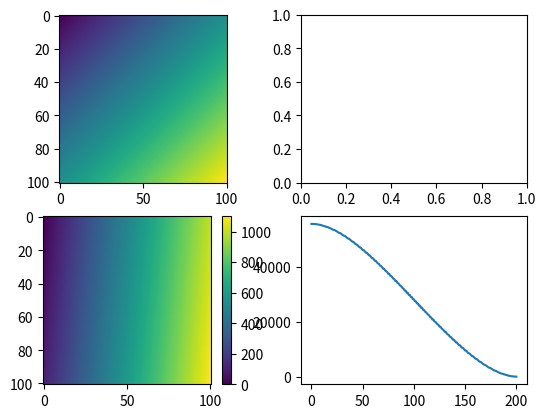

Generate this figure with matplotlib:
# -- coding: utf-8 --
import numpy as np
import random
import matplotlib.pyplot as plt

class ListDict(object):
    def __init__(self):
        self.item_to_position = {}
        self.items = []

    def add_item(self, item):
        if item in self.item_to_position:
            return
        self.items.append(item)
        self.item_to_position[item] = len(self.items)-1

    def remove_item(self, item):
        position = self.item_to_position.pop(item)
        last_item = self.items.pop()
        if position != len(self.items):
            self.items[position] = last_item
            self.item_to_position[last_item] = position

    def choose_random_item(self):
        return random.choice(self.items)
    
    def len_list(self):
        return len(self.items)
    
class grid():
    def __init__(self,x,y,pop=0,flag=0):
        self.x=x
        self.y=y
        self.pop=pop
        self.flag=flag

    def is_within(self,point):
        x,y=point[0],point[1]
        if((int(x)==self.x) & (int(y)==self.y)):
            return True
        else:
            return False

    def is_captured(self):
        if(self.flag>0):
            return True
        else:
            return False

class Environment():
    def __init__(self,shape='square',Memory=1000,r=500):
        self.shape=shape
        self.r=r
        self.gridDict={}
        self.set_gridDict()
        self.pointlist=ListDict()
        self.anchorPoint=[]
        self.Memory=Memory
        self.point_num=0
    def set_gridDict(self):
        if(self.shape=='square'):
            if(self.r):
                for i in range(-self.r,self.r+1):
                    for j in range(-self.r,self.r+1):
                        tempGrid=grid(x=self.r+i,y=self.r+j)
                        self.gridDict[tempGrid.x, tempGrid.y] = tempGrid

        if(self.shape=='circle'):
            if(self.r):
                for i in range(-self.r,self.r+1):
                    for j in range(-self.r,self.r+1):
                        if(i*i+j*j<self.r*self.r):
                            tempGrid = grid(x=self.r + i, y=self.r + j)
                            self.gridDict[tempGrid.x, tempGrid.y] = tempGrid

    def get_neighbors(self,x,y,neighbor=4):
        tempPointList=[]
        if (self.gridDict):
            if(neighbor==8):
                for i in range(-1,2,1):
                    for j in range(-1,2,1):
                        if(abs(i)+abs(j)):
                            if (x+i,y+j) in self.gridDict:
                                temp_value=self.gridDict[(x+i,y+j)]
                                tempPointList.append(temp_value)

            if(neighbor==4):
                xyList=[[x-1,y],[x+1,y],[x,y+1],[x,y-1]]
                for item in xyList:
                    if(tuple(item) in self.gridDict):
                        temp_value=self.gridDict[tuple(item)]
                        tempPointList.append(temp_value)

        else:
            tempPointList=[]
        return tempPointList

    def add_point(self,point,flag):
        '''
        当环境中加入一个点的时候，各个对象所进行的更新操作：
        '''
        #gridList的更新操作
        int_x,int_y=int(point[0]),int(point[1])
        self.gridDict[(int_x,int_y)].pop+=1
        if(self.gridDict[(int_x,int_y)].flag>0):
            if(self.gridDict[(int_x, int_y)].flag!=flag):
                print ('your should check the grid flag before add a point')
        self.gridDict[(int_x,int_y)].flag=flag
        self.pointlist.add_item(point)
        self.point_num+=1
        '''
        add the Memory kernal mechanism
        '''
        if self.pointlist.len_list()>self.Memory:
            self.pointlist.remove_item(self.pointlist.choose_random_item())
#             self.pointlist.pop(random.randrange(len(self.pointlist)))

    def get_empty_gridlist(self):
        temp_empty_grid=[]
        for tempgrid in self.gridDict.values():
            if(tempgrid.flag==0):
                temp_empty_grid.append(tempgrid)
        return temp_empty_grid

    def get_anchorpoint_number(self):
        return len(self.anchorPoint)

    def get_random_point(self):
        point=self.pointlist.choose_random_item()
        return point


    ###get the attribute for visulization
    def get_map(self):
        map=np.zeros((2*self.r+1,2*self.r+1))
        #这个赋值可能会初夏x，y反了的情况，注意甄别
        for row in range(0,2*self.r+1):
            for col in range(0,(2*self.r+1)):
                if((row,col) in self.gridDict):
                    map[row][col]=self.gridDict[(col,row)].flag
        return map

    def get_popmap(self):
        map = np.zeros((2 * self.r + 1, 2 * self.r + 1))
        # 这个赋值可能会初夏x，y反了的情况，注意甄别
        for row in range(0, 2 * self.r + 1):
            for col in range(0, 2 * self.r + 1):
                if ((row, col) in self.gridDict):
                    map[row][col] = self.gridDict[(col, row)].pop
        return map

    def get_Gridpop_distribution(self):
        popDict={} # 存储不同anchorpoint的人口
        for grid in self.gridDict.values():
            if grid.flag in popDict:
                popDict[grid.flag]+=grid.pop
            else:
                popDict[grid.flag]=grid.pop
        return popDict

    def get_boundary(self):
        BoundaryDict={}
        for grid in self.gridDict.values():
            if(grid.flag==0):
                continue
            neighlist=self.get_neighbors(grid.x,grid.y,neighbor=4)
            grid_length=0
            if(neighlist):
                for neigh in neighlist:
                    if(neigh):
                        if(neigh.flag!=grid.flag):
                            grid_length+=1
            if(grid.flag in BoundaryDict):
                BoundaryDict[grid.flag]+=grid_length
            else:
                BoundaryDict[grid.flag]=grid_length
        return BoundaryDict

    def get_boundary2(self):
        '''
        @discription: 返回研究边缘属性所需要的信息。返回值为dict，每个dict包含四维信息
            0、边缘的长度：当几何周边存至少一个非本类的格子的时候，该点定义为边界
            1、边缘格子的个数，用于后来计算每个类别边缘的平均人口密度
            2、边缘格子的人口总数，用于计算边缘格子的所有人口
            3、每个类内所有的人口，计算每个类中人口的总数，比较人口总数和边缘人口密度的关系
        '''
        BoundaryDict={}
        for grid in self.gridDict.values():
            if(grid.flag==0):
                continue
            neighlist=self.get_neighbors(grid.x,grid.y,neighbor=4)
            grid_length=0
            if(neighlist):
                for neigh in neighlist:
                    if(neigh):
                        if(neigh.flag!=grid.flag):
                            grid_length+=1
            if(grid.flag in BoundaryDict):
                BoundaryDict[grid.flag][3]+=grid.pop
            else:
                BoundaryDict[grid.flag]=[0,0,0,0]
                BoundaryDict[grid.flag][3]=grid.pop
            if(grid_length!=0):
                #计算每个类的边缘长度  
                if(grid.flag in BoundaryDict):
                    BoundaryDict[grid.flag][0]+=grid_length
                else:
                    BoundaryDict[grid.flag]=[0,0,0,0]
                    BoundaryDict[grid.flag][0]=grid_length
                #计算每个类的边缘格子数目
                BoundaryDict[grid.flag][1]+=1
                BoundaryDict[grid.flag][2]+=grid.pop
        return BoundaryDict

    def get_boundary2(self):
            '''
            @discription: 返回研究边缘属性所需要的信息。返回值为dict，每个dict包含四维信息
                0、边缘的长度：当几何周边存至少一个非本类的格子的时候，该点定义为边界
                1、边缘格子的个数，用于后来计算每个类别边缘的平均人口密度
                2、边缘格子的人口总数，用于计算边缘格子的所有人口
                3、每个类内所有的人口，计算每个类中人口的总数，比较人口总数和边缘人口密度的关系
            '''
            BoundaryDict={}
            for grid in self.gridDict.values():
                if(grid.flag==0):
                    continue
                neighlist=self.get_neighbors(grid.x,grid.y,neighbor=4)
                grid_length=0
                if(neighlist):
                    for neigh in neighlist:
                        if(neigh):
                            if(neigh.flag!=grid.flag):
                                grid_length+=1
                if(grid.flag in BoundaryDict):
                    BoundaryDict[grid.flag][3]+=grid.pop
                else:
                    BoundaryDict[grid.flag]=[0,0,0,0]
                    BoundaryDict[grid.flag][3]=grid.pop
                if(grid_length!=0):
                    #计算每个类的边缘长度  
                    if(grid.flag in BoundaryDict):
                        BoundaryDict[grid.flag][0]+=grid_length
                    else:
                        BoundaryDict[grid.flag]=[0,0,0,0]
                        BoundaryDict[grid.flag][0]=grid_length
                    #计算每个类的边缘格子数目
                    BoundaryDict[grid.flag][1]+=1
                    BoundaryDict[grid.flag][2]+=grid.pop
            return BoundaryDict

    def get_boundary3(self):
            '''
            @discription: 返回研究边缘属性所需要的信息。返回值为dict，每个dict包含四维信息
                0、边缘的长度：当几何周边存至少一个非本类的格子的时候，该点定义为边界
                1、边缘格子的个数，用于后来计算每个类别边缘的平均人口密度
                2、边缘格子的人口总数，用于计算边缘格子的所有人口
                3、每个类内所有的人口，计算每个类中人口的总数，比较人口总数和边缘人口密度的关系
                4、边缘格子的坐标
                5、所属的anchorpoint的坐标
            '''
            anchor_grid=self.__get_anchor_point_Grids()
            BoundaryDict={}
            for grid in self.gridDict.values():
                if(grid.flag==0):
                    continue
                neighlist=self.get_neighbors(grid.x,grid.y,neighbor=4)
                grid_length=0
                if(neighlist):
                    for neigh in neighlist:
                        if(neigh):
                            if(neigh.flag!=grid.flag):
                                grid_length+=1
                if(grid.flag in BoundaryDict):
                    BoundaryDict[grid.flag][3]+=grid.pop
                else:
                    BoundaryDict[grid.flag]=[0,0,0,0,[],0]
                    BoundaryDict[grid.flag][3]=grid.pop
                if((grid.x,grid.y) in anchor_grid):
                    BoundaryDict[grid.flag][5]=grid
                if(grid_length!=0):
                    #计算每个类的边缘长度  
                    if(grid.flag in BoundaryDict):
                        BoundaryDict[grid.flag][0]+=grid_length
                    else:
                        BoundaryDict[grid.flag]=[0,0,0,0]
                        BoundaryDict[grid.flag][0]=grid_length
                    #计算每个类的边缘格子数目
                    BoundaryDict[grid.flag][1]+=1
                    BoundaryDict[grid.flag][2]+=grid.pop
                    BoundaryDict[grid.flag][4].append([grid.x,grid.y])               
            return BoundaryDict
    def __get_anchor_point_Grids(self):
        return [(int(item[0]),int(item[1])) for item in self.anchorPoint]

    def get_area(self):
        AreaDict={}
        for grid in self.gridDict.values():
            if(grid.flag==0):
                continue
            if(grid.flag in AreaDict):
                AreaDict[grid.flag]+=1
            else:
                AreaDict[grid.flag]=1
        return AreaDict

if __name__=='__main__':

    Envir=Environment(shape='square',r=50)
    for grid in Envir.gridDict.values():
        grid.flag=grid.x+grid.y
        grid.pop=grid.x*10+grid.y
    map=Envir.get_map()
    popmap=Envir.get_popmap()

    plt.subplot(221)
    plt.imshow(X=map)
    plt.subplot(223)
    img=plt.imshow(X=popmap)
    plt.subplot(222)
    plt.colorbar(img)
    plt.subplot(224)


    areaDict = Envir.get_Gridpop_distribution()

    data = list(areaDict.values())
    # data=list(areaDict.reshape((-1,1)))
    data.sort(reverse=True)
    rank = [ran for ran in range(len(data))]
    plt.plot(rank, data)
    plt.show()
    print (len(Envir.gridDict))
    p=Envir.get_neighbors(0,0,8)
    print (len(p))